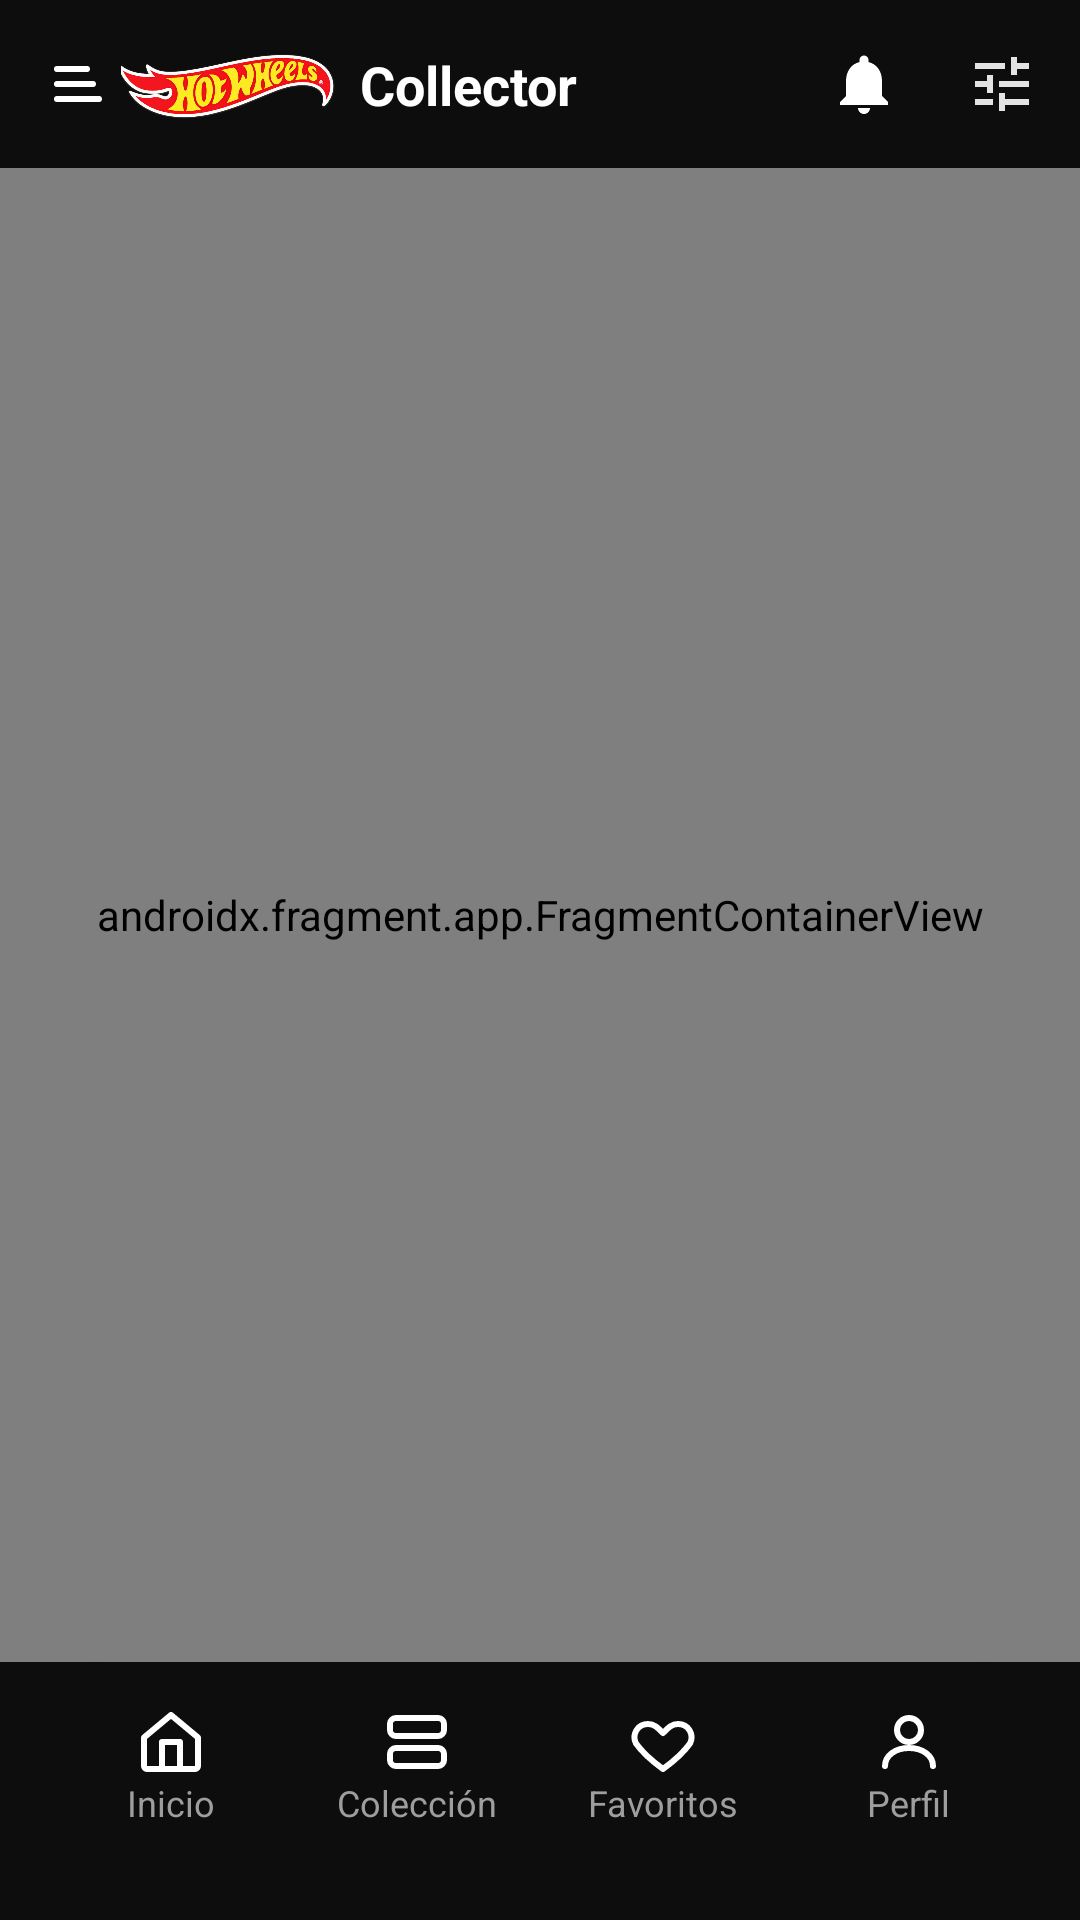

Write the Android layout XML for this screen, with the resource values it uses.
<!-- AndroidManifest.xml: application theme Theme.HotWheelsCollector -->
<!-- res/layout/activity_main.xml -->
<?xml version="1.0" encoding="utf-8"?>
<androidx.constraintlayout.widget.ConstraintLayout xmlns:android="http://schemas.android.com/apk/res/android"
    xmlns:app="http://schemas.android.com/apk/res-auto"
    xmlns:tools="http://schemas.android.com/tools"
    android:id="@+id/main"
    android:layout_width="match_parent"
    android:layout_height="match_parent"
    android:background="@color/background_main"
    tools:context=".MainActivity">

    
    <include
        android:id="@+id/topBar"
        layout="@layout/view_top_bar"
        app:layout_constraintTop_toTopOf="parent"
        app:layout_constraintStart_toStartOf="parent"
        app:layout_constraintEnd_toEndOf="parent"/>

    
    <androidx.fragment.app.FragmentContainerView
        android:id="@+id/nav_host_fragment"
        android:name="androidx.navigation.fragment.NavHostFragment"
        android:layout_width="0dp"
        android:layout_height="0dp"
        app:navGraph="@navigation/nav_graph"
        app:defaultNavHost="true"
        app:layout_constraintTop_toBottomOf="@id/topBar"
        app:layout_constraintBottom_toTopOf="@id/customBottomNav"
        app:layout_constraintStart_toStartOf="parent"
        app:layout_constraintEnd_toEndOf="parent" />

    
    <FrameLayout
        android:id="@+id/customBottomNav"
        android:layout_width="0dp"
        android:layout_height="70dp"
        android:layout_margin="16dp"
        android:background="@drawable/bg_bottom_nav"
        app:layout_constraintBottom_toBottomOf="parent"
        app:layout_constraintStart_toStartOf="parent"
        app:layout_constraintEnd_toEndOf="parent">

        
        <View
            android:id="@+id/nav_indicator"
            android:layout_width="0dp"
            android:layout_height="40dp"
            android:layout_margin="6dp"
            android:background="@drawable/bg_indicator"
            android:layout_gravity="center_vertical"/>

        
        <LinearLayout
            android:id="@+id/nav_items_container"
            android:layout_width="match_parent"
            android:layout_height="match_parent"
            android:orientation="horizontal"
            android:gravity="center">

            
            <LinearLayout
                android:id="@+id/nav_home"
                style="@style/NavItem">

                <ImageView
                    android:id="@+id/icon_home"
                    style="@style/NavIcon"
                    android:src="@drawable/ic_home"/>

                <TextView
                    android:id="@+id/text_home"
                    android:text="Inicio"
                    style="@style/NavText"/>
            </LinearLayout>

            <LinearLayout
                android:id="@+id/nav_collection"
                style="@style/NavItem">

                <ImageView
                    android:id="@+id/icon_collection"
                    style="@style/NavIcon"
                    android:src="@drawable/ic_collection"/>

                <TextView
                    android:id="@+id/text_collection"
                    android:text="Colección"
                    style="@style/NavText"/>
            </LinearLayout>

            <LinearLayout
                android:id="@+id/nav_favorites"
                style="@style/NavItem">

                <ImageView
                    android:id="@+id/icon_favorites"
                    style="@style/NavIcon"
                    android:src="@drawable/ic_favorite"/>

                <TextView
                    android:id="@+id/text_favorites"
                    android:text="Favoritos"
                    style="@style/NavText"/>
            </LinearLayout>

            <LinearLayout
                android:id="@+id/nav_profile"
                style="@style/NavItem">

                <ImageView
                    android:id="@+id/icon_profile"
                    style="@style/NavIcon"
                    android:src="@drawable/ic_profile"/>

                <TextView
                    android:id="@+id/text_profile"
                    android:text="Perfil"
                    style="@style/NavText"/>
            </LinearLayout>

        </LinearLayout>

    </FrameLayout>

</androidx.constraintlayout.widget.ConstraintLayout>
<!-- res/layout/view_top_bar.xml (included above) -->
<?xml version="1.0" encoding="utf-8"?>
<androidx.constraintlayout.widget.ConstraintLayout
    xmlns:android="http://schemas.android.com/apk/res/android"
    xmlns:app="http://schemas.android.com/apk/res-auto"
    android:layout_width="match_parent"
    android:layout_height="56dp"
    android:paddingStart="12dp"
    android:paddingEnd="12dp">

    
    <ImageView
        android:id="@+id/ivMenu"
        android:layout_width="24dp"
        android:layout_height="24dp"
        android:src="@drawable/ic_menu"
        android:contentDescription="menu"
        app:layout_constraintStart_toStartOf="parent"
        app:layout_constraintTop_toTopOf="parent"
        app:layout_constraintBottom_toBottomOf="parent"/>

    
    <ImageView
        android:id="@+id/ivLogo"
        android:layout_width="80dp"
        android:layout_height="24dp"
        android:src="@drawable/ic_hotwheels_logo"
        android:scaleType="fitCenter"
        app:layout_constraintStart_toEndOf="@id/ivMenu"
        app:layout_constraintTop_toTopOf="parent"
        app:layout_constraintBottom_toBottomOf="parent"/>

    
    <TextView
        android:id="@+id/tvCollector"
        android:layout_width="wrap_content"
        android:layout_height="wrap_content"
        android:text="Collector"
        android:textColor="#FFFFFF"
        android:textStyle="bold"
        android:textSize="18sp"
        app:layout_constraintStart_toEndOf="@id/ivLogo"
        app:layout_constraintTop_toTopOf="parent"
        app:layout_constraintBottom_toBottomOf="parent"
        android:layout_marginStart="4dp"/>

    
    <FrameLayout
        android:id="@+id/layoutNotifications"
        android:layout_width="wrap_content"
        android:layout_height="wrap_content"
        android:layout_marginEnd="16dp"
        android:padding="4dp"
        android:clickable="true"
        android:focusable="true"
        android:foreground="?attr/selectableItemBackgroundBorderless"
        app:layout_constraintEnd_toStartOf="@id/ivTune"
        app:layout_constraintTop_toTopOf="parent"
        app:layout_constraintBottom_toBottomOf="parent">

        <ImageView
            android:id="@+id/ivNotifications"
            android:layout_width="24dp"
            android:layout_height="24dp"
            android:src="@drawable/ic_notifications"/>

        <View
            android:id="@+id/viewNotificationDot"
            android:layout_width="8dp"
            android:layout_height="8dp"
            android:layout_gravity="end|top"
            android:background="@drawable/bg_dot"
            android:visibility="gone"/>
    </FrameLayout>

    
    <ImageView
        android:id="@+id/imgSyncStatus"
        android:layout_width="24dp"
        android:layout_height="24dp"
        android:layout_marginEnd="12dp"
        android:visibility="gone"
        android:contentDescription="Estado sincronización"
        android:src="@drawable/ic_cloud_done"
        app:layout_constraintEnd_toStartOf="@id/layoutNotifications"
        app:layout_constraintTop_toTopOf="parent"
        app:layout_constraintBottom_toBottomOf="parent"/>

    
    <ImageView
        android:id="@+id/ivTune"
        android:layout_width="28dp"
        android:layout_height="28dp"
        android:padding="2dp"
        android:src="@drawable/ic_tune"
        android:contentDescription="Personalizar colección"
        app:layout_constraintEnd_toEndOf="parent"
        app:layout_constraintTop_toTopOf="parent"
        app:layout_constraintBottom_toBottomOf="parent"/>

</androidx.constraintlayout.widget.ConstraintLayout>
<!-- resources referenced by this layout -->
<resources>
  <color name="background_main">#0D0D0D</color>
  <!-- drawable bg_bottom_nav (drawable) -->
  <?xml version="1.0" encoding="utf-8"?>
  <shape xmlns:android="http://schemas.android.com/apk/res/android">
      <solid android:color="@color/background_main"/>
      <corners android:radius="20dp"/>
  </shape>
  <!-- drawable bg_dot (drawable) -->
  <?xml version="1.0" encoding="utf-8"?>
  <shape xmlns:android="http://schemas.android.com/apk/res/android">
      <solid android:color="#FF3B30"/>
      <corners android:radius="4dp"/>
  </shape>
  <!-- drawable bg_indicator (drawable) -->
  <?xml version="1.0" encoding="utf-8"?>
  <shape xmlns:android="http://schemas.android.com/apk/res/android">
      <solid android:color="#1AFF3B3B"/>
      <corners android:radius="20dp"/>
  </shape>
  <!-- drawable ic_favorite (drawable) -->
  <vector xmlns:android="http://schemas.android.com/apk/res/android"
      android:width="24dp"
      android:height="24dp"
      android:viewportWidth="24"
      android:viewportHeight="24">
      <path
          android:pathData="M12,21s-6,-4.35 -9,-8.5C1.5,9.5 3.5,6 7,6c2,0 3,1 5,3 2,-2 3,-3 5,-3 3.5,0 5.5,3.5 4,6.5C18,16.65 12,21 12,21Z"
          android:strokeLineJoin="round"
          android:strokeWidth="2"
          android:fillColor="#00000000"
          android:strokeColor="@color/text_primary"/>
  </vector>
  <!-- drawable ic_notifications (drawable) -->
  <vector xmlns:android="http://schemas.android.com/apk/res/android"
      android:width="24dp"
      android:height="24dp"
      android:viewportWidth="24"
      android:viewportHeight="24">
      <path
          android:pathData="M12,22c1.1,0 2,-0.9 2,-2h-4c0,1.1 0.9,2 2,2z"
          android:fillColor="@color/text_primary"/>
      <path
          android:pathData="M18,16v-5c0,-3.07 -1.63,-5.64 -4.5,-6.32V4a1.5,1.5 0,0 0,-3 0v0.68C7.63,5.36 6,7.92 6,11v5l-2,2v1h16v-1l-2,-2z"
          android:fillColor="@color/text_primary"/>
  </vector>
  <!-- drawable ic_tune (drawable) -->
  <vector xmlns:android="http://schemas.android.com/apk/res/android"
      android:width="24dp"
      android:height="24dp"
      android:viewportWidth="960"
      android:viewportHeight="960">
      <path
          android:pathData="M440,840v-240h80v80h320v80L520,760v80h-80ZM120,760v-80h240v80L120,760ZM280,600v-80L120,520v-80h160v-80h80v240h-80ZM440,520v-80h400v80L440,520ZM600,360v-240h80v80h160v80L680,280v80h-80ZM120,280v-80h400v80L120,280Z"
          android:fillColor="#e3e3e3"/>
  </vector>
  <style name="NavIcon">
          <item name="android:layout_width">24dp</item>
          <item name="android:layout_height">24dp</item>
      </style>
  <style name="NavItem">
          <item name="android:layout_width">0dp</item>
          <item name="android:layout_height">wrap_content</item>
          <item name="android:layout_weight">1</item>
          <item name="android:gravity">center</item>
          <item name="android:orientation">vertical</item>
          <item name="android:padding">6dp</item>
      </style>
  <style name="NavText">
          <item name="android:layout_width">wrap_content</item>
          <item name="android:layout_height">wrap_content</item>
          <item name="android:textSize">12sp</item>
          <item name="android:textColor">@color/nav_item_color</item>
      </style>
  <color name="text_primary">#FFFFFF</color>
  <color name="primary">#E53935</color>
  <color name="primary_variant">#C62828</color>
  <color name="background_secondary">#151515</color>
  <color name="background_input">#1F1F1F</color>
  <color name="card_background">#1A1A1A</color>
</resources>
